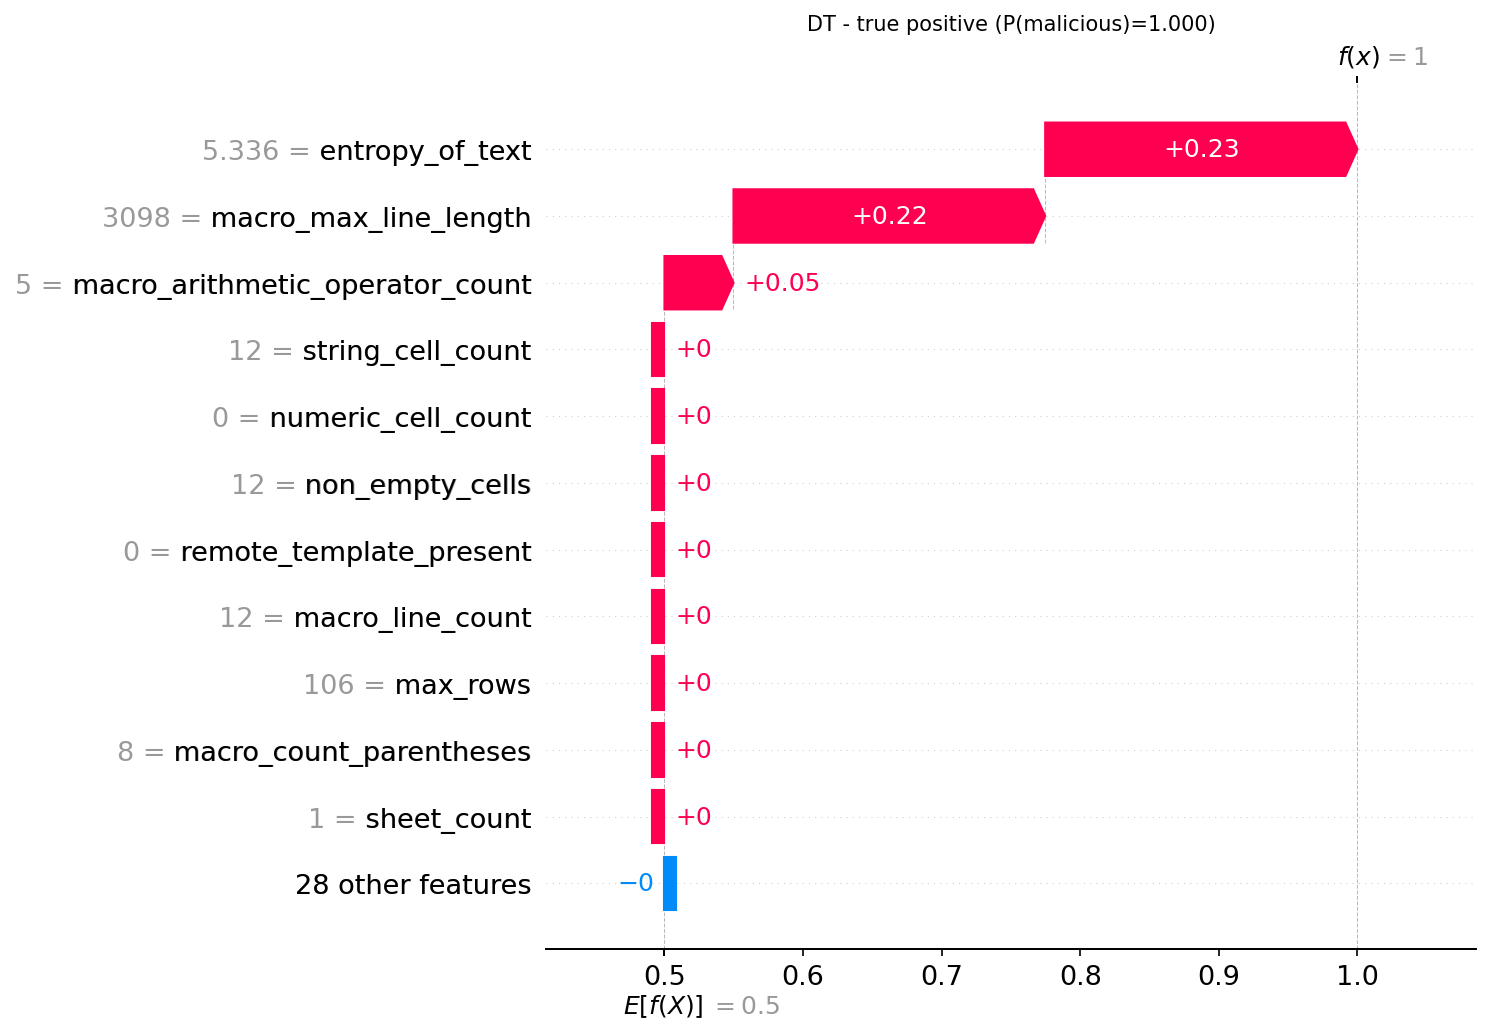

The table this chart was drawn from, first rows:
actual, predicted, probability_malicious, feature, feature_value, shap_value
1, 1, 1.0, entropy_of_text, 5.336, 0.2253
1, 1, 1.0, macro_max_line_length, 3098, 0.2249
1, 1, 1.0, macro_arithmetic_operator_count, 5.0, 0.04981
1, 1, 1.0, string_cell_count, 12.0, 0.0
1, 1, 1.0, numeric_cell_count, 0.0, 0.0
1, 1, 1.0, non_empty_cells, 12.0, 0.0
1, 1, 1.0, remote_template_present, 0.0, 0.0
1, 1, 1.0, macro_line_count, 12.0, 0.0
1, 1, 1.0, max_rows, 106.0, 0.0
1, 1, 1.0, macro_count_parentheses, 8.0, 0.0
1, 1, 1.0, sheet_count, 1.0, 0.0
1, 1, 1.0, uses_file_api, 0.0, 0.0
1, 1, 1.0, avg_cell_length, 376.6, 0.0
1, 1, 1.0, total_cells, 1802, 0.0
1, 1, 1.0, macro_average_line_length, 376.6, 0.0
1, 1, 1.0, macro_max_arithmetic_ops, 2.0, 0.0
1, 1, 1.0, file_size, 123904, 0.0
1, 1, 1.0, max_cols, 17.0, 0.0
1, 1, 1.0, macro_max_concat_ops, 14.0, 0.0
1, 1, 1.0, macro_concatenation_count, 16.0, 0.0
1, 1, 1.0, macro_max_string_literals, 18.0, 0.0
1, 1, 1.0, rich_text_formatting_count, 0.0, 0.0
1, 1, 1.0, macro_count_assignments, 12.0, 0.0
1, 1, 1.0, formula_count, 0.0, 0.0
1, 1, 1.0, uses_process_api, 1.0, 0.0
1, 1, 1.0, empty_sheet_count, 0.0, 0.0
1, 1, 1.0, merged_cells_count, 0.0, 0.0
1, 1, 1.0, macro_string_function_count, 0.0, 0.0
1, 1, 1.0, hyperlink_count, 0.0, 0.0
1, 1, 1.0, base64_pattern_count, 12.0, 0.0
1, 1, 1.0, named_ranges_count, 0.0, 0.0
1, 1, 1.0, macro_procedure_count, 0.0, 0.0
1, 1, 1.0, hidden_sheets_count, 0.0, 0.0
1, 1, 1.0, hex_pattern_count, 0.0, 0.0
1, 1, 1.0, has_macro, 0.0, 0.0
1, 1, 1.0, macro_comment_lines, 0.0, 0.0
1, 1, 1.0, protected_sheets_count, 0.0, 0.0
1, 1, 1.0, macro_count, 0.0, 0.0
1, 1, 1.0, uses_network_api, 0.0, 0.0
